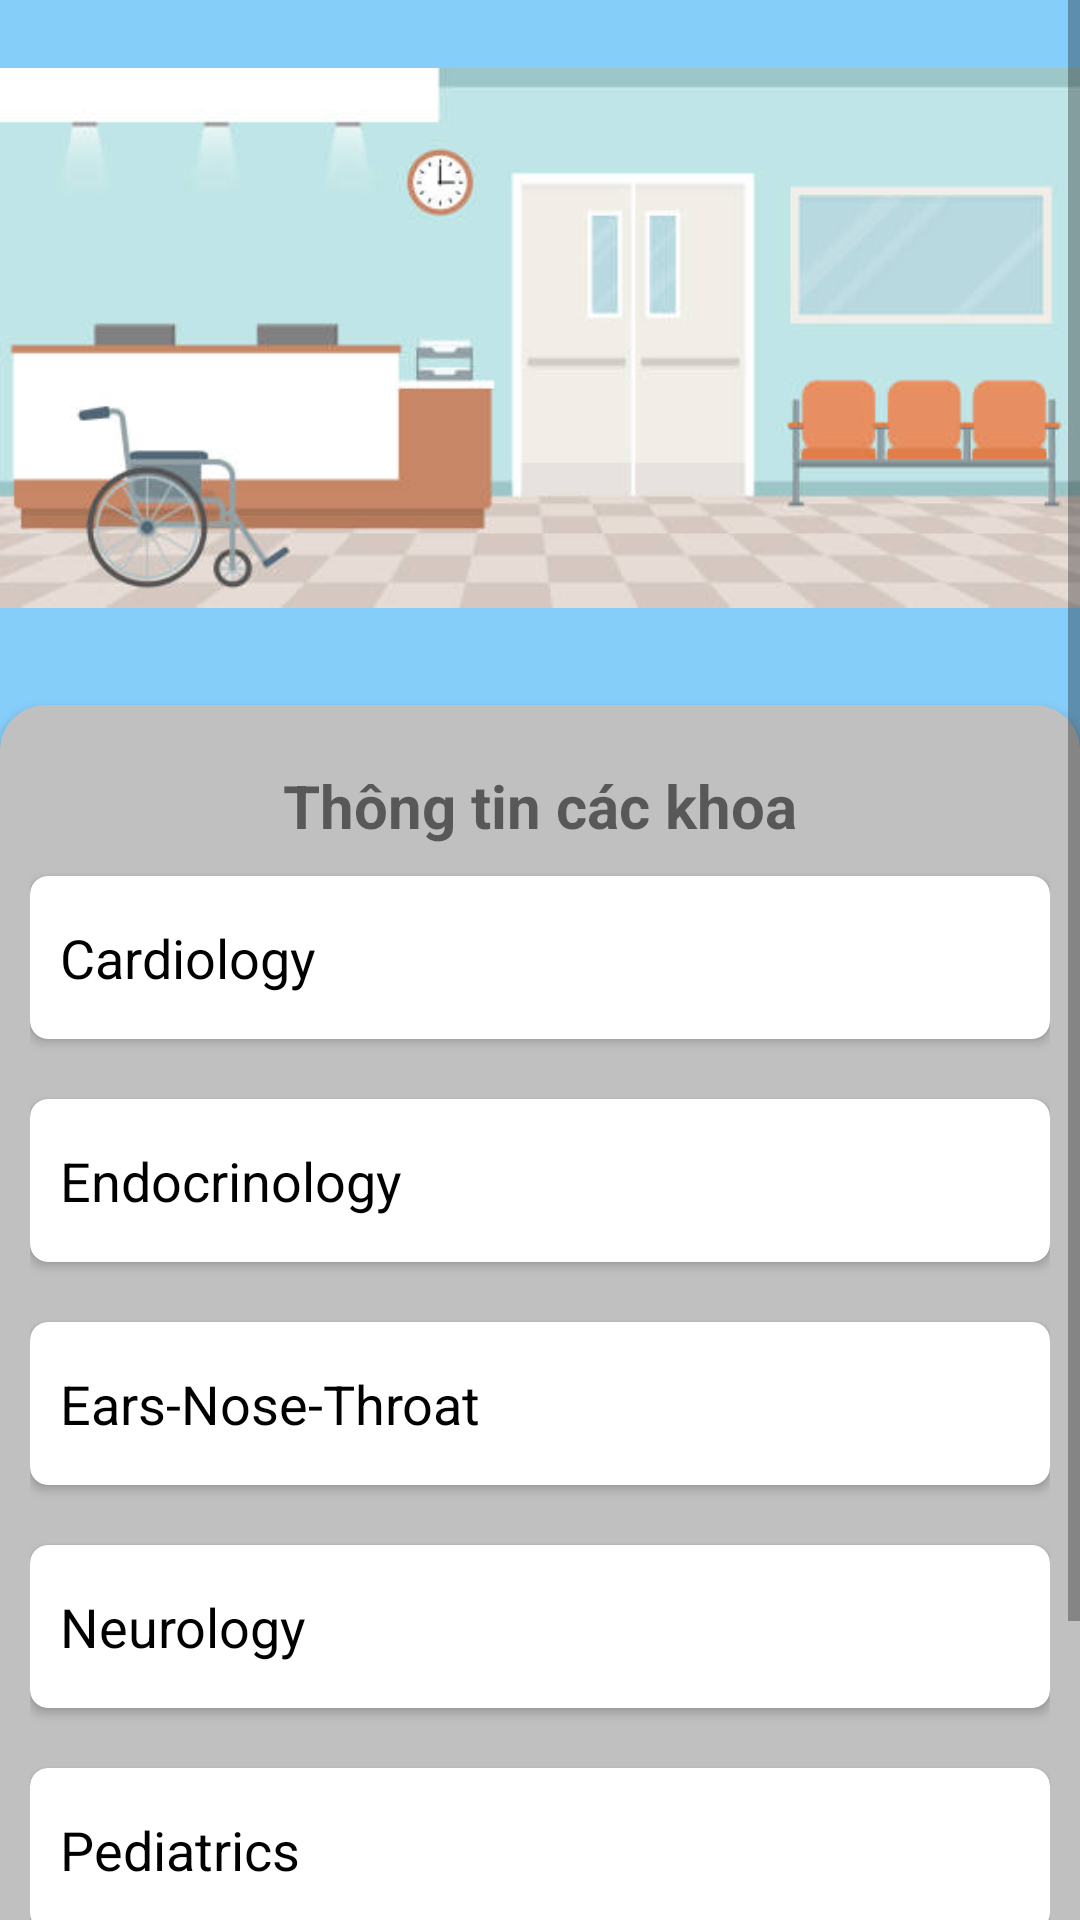

Produce the Android XML layout that renders to this screen, including the resource entries it uses.
<!-- AndroidManifest.xml: application theme Theme.MobileApp -->
<!-- res/layout/activity_home_list.xml -->
<?xml version="1.0" encoding="utf-8"?>
<ScrollView xmlns:android="http://schemas.android.com/apk/res/android"
    android:layout_width="match_parent"
    android:layout_height="match_parent"
    xmlns:app="http://schemas.android.com/apk/res-auto"
    android:background="#86CEFA">
    <LinearLayout
        android:layout_width="match_parent"
        android:layout_height="wrap_content"
        android:orientation="vertical">

        <ImageView
            android:layout_width="match_parent"
            android:layout_height="225dp"
            android:src="@drawable/home_image"></ImageView>
        <LinearLayout
            android:layout_width="match_parent"
            android:layout_height="wrap_content">
            <androidx.cardview.widget.CardView
                android:layout_marginTop="10dp"
                app:cardCornerRadius="15dp"
                android:layout_width="match_parent"
                android:layout_height="match_parent"
                android:backgroundTint="#C0C0C0">
                <LinearLayout
                    android:layout_width="match_parent"
                    android:layout_height="wrap_content"
                    android:layout_marginRight="10dp"
                    android:layout_marginLeft="10dp"
                    android:layout_marginTop="20dp"
                    android:layout_marginBottom="30dp"
                    android:orientation="vertical">
                    <TextView
                        android:layout_width="match_parent"
                        android:layout_height="wrap_content"
                        android:text="Thông tin các khoa"
                        android:textSize="20dp"
                        android:gravity="center"
                        android:textStyle="bold">

                    </TextView>
                    <androidx.cardview.widget.CardView
                        android:id="@+id/cardio"
                        android:layout_width="match_parent"
                        android:layout_height="wrap_content"
                        android:layout_marginTop="10dp"
                        android:layout_marginBottom="10dp"
                        app:cardCornerRadius="6dp">
                        <TextView
                            android:layout_marginTop="15dp"
                            android:layout_marginBottom="15dp"
                            android:textSize="18dp"
                            android:layout_marginLeft="10dp"
                            android:layout_width="match_parent"
                            android:layout_height="wrap_content"
                            android:text="Cardiology"
                            android:textColor="@color/black">
                        </TextView>
                    </androidx.cardview.widget.CardView>
                    <androidx.cardview.widget.CardView
                        android:id="@+id/endoc"
                        android:layout_width="match_parent"
                        android:layout_height="wrap_content"
                        android:layout_marginTop="10dp"
                        android:layout_marginBottom="10dp"
                        app:cardCornerRadius="6dp">
                        <TextView
                            android:layout_marginTop="15dp"
                            android:layout_marginBottom="15dp"
                            android:textSize="18dp"
                            android:layout_marginLeft="10dp"
                            android:layout_width="match_parent"
                            android:layout_height="wrap_content"
                            android:text="Endocrinology"
                            android:textColor="@color/black">

                        </TextView>
                    </androidx.cardview.widget.CardView>
                    <androidx.cardview.widget.CardView
                        android:id="@+id/ear"
                        android:layout_width="match_parent"
                        android:layout_height="wrap_content"
                        android:layout_marginTop="10dp"
                        android:layout_marginBottom="10dp"
                        app:cardCornerRadius="6dp">
                        <TextView
                            android:layout_marginTop="15dp"
                            android:layout_marginBottom="15dp"
                            android:textSize="18dp"
                            android:layout_marginLeft="10dp"
                            android:layout_width="match_parent"
                            android:layout_height="wrap_content"
                            android:text="Ears-Nose-Throat"
                            android:textColor="@color/black">

                        </TextView>
                    </androidx.cardview.widget.CardView>
                    <androidx.cardview.widget.CardView
                        android:id="@+id/neur"
                        android:layout_width="match_parent"
                        android:layout_height="wrap_content"
                        android:layout_marginTop="10dp"
                        android:layout_marginBottom="10dp"
                        app:cardCornerRadius="6dp">
                        <TextView
                            android:layout_marginTop="15dp"
                            android:layout_marginBottom="15dp"
                            android:textSize="18dp"
                            android:layout_marginLeft="10dp"
                            android:layout_width="match_parent"
                            android:layout_height="wrap_content"
                            android:text="Neurology"
                            android:textColor="@color/black">

                        </TextView>
                    </androidx.cardview.widget.CardView>
                    <androidx.cardview.widget.CardView
                        android:id="@+id/pedia"
                        android:layout_width="match_parent"
                        android:layout_height="wrap_content"
                        android:layout_marginTop="10dp"
                        android:layout_marginBottom="10dp"
                        app:cardCornerRadius="6dp">
                        <TextView
                            android:layout_marginTop="15dp"
                            android:layout_marginBottom="15dp"
                            android:textSize="18dp"
                            android:layout_marginLeft="10dp"
                            android:layout_width="match_parent"
                            android:layout_height="wrap_content"
                            android:text="Pediatrics"
                            android:textColor="@color/black">

                        </TextView>
                    </androidx.cardview.widget.CardView>
                    <androidx.cardview.widget.CardView
                        android:id="@+id/obs"
                        android:layout_width="match_parent"
                        android:layout_height="wrap_content"
                        android:layout_marginTop="10dp"
                        android:layout_marginBottom="10dp"
                        app:cardCornerRadius="6dp">
                        <TextView
                            android:layout_marginTop="15dp"
                            android:layout_marginBottom="15dp"
                            android:textSize="18dp"
                            android:layout_marginLeft="10dp"
                            android:layout_width="match_parent"
                            android:layout_height="wrap_content"
                            android:text="Obstetrics"
                            android:textColor="@color/black">

                        </TextView>
                    </androidx.cardview.widget.CardView>
                </LinearLayout>

            </androidx.cardview.widget.CardView>
        </LinearLayout>
    </LinearLayout>
</ScrollView>
<!-- resources referenced by this layout -->
<resources>
  <color name="black">#FF000000</color>
  <!-- drawable home_image: jpg bitmap (drawable, 18337 bytes) -->
  <style name="Theme.MobileApp" parent="Theme.MaterialComponents.DayNight.DarkActionBar">
          
          <item name="colorPrimary">@color/purple_500</item>
          <item name="colorPrimaryVariant">@color/purple_700</item>
          <item name="colorOnPrimary">@color/white</item>
          
  
  
          <item name="colorOnSecondary">@color/black</item>
          
          <item name="android:statusBarColor">?attr/colorPrimaryVariant</item>
          
      </style>
  <color name="purple_500">#FF6200EE</color>
  <color name="purple_700">#FF3700B3</color>
  <color name="white">#FFFFFFFF</color>
</resources>
